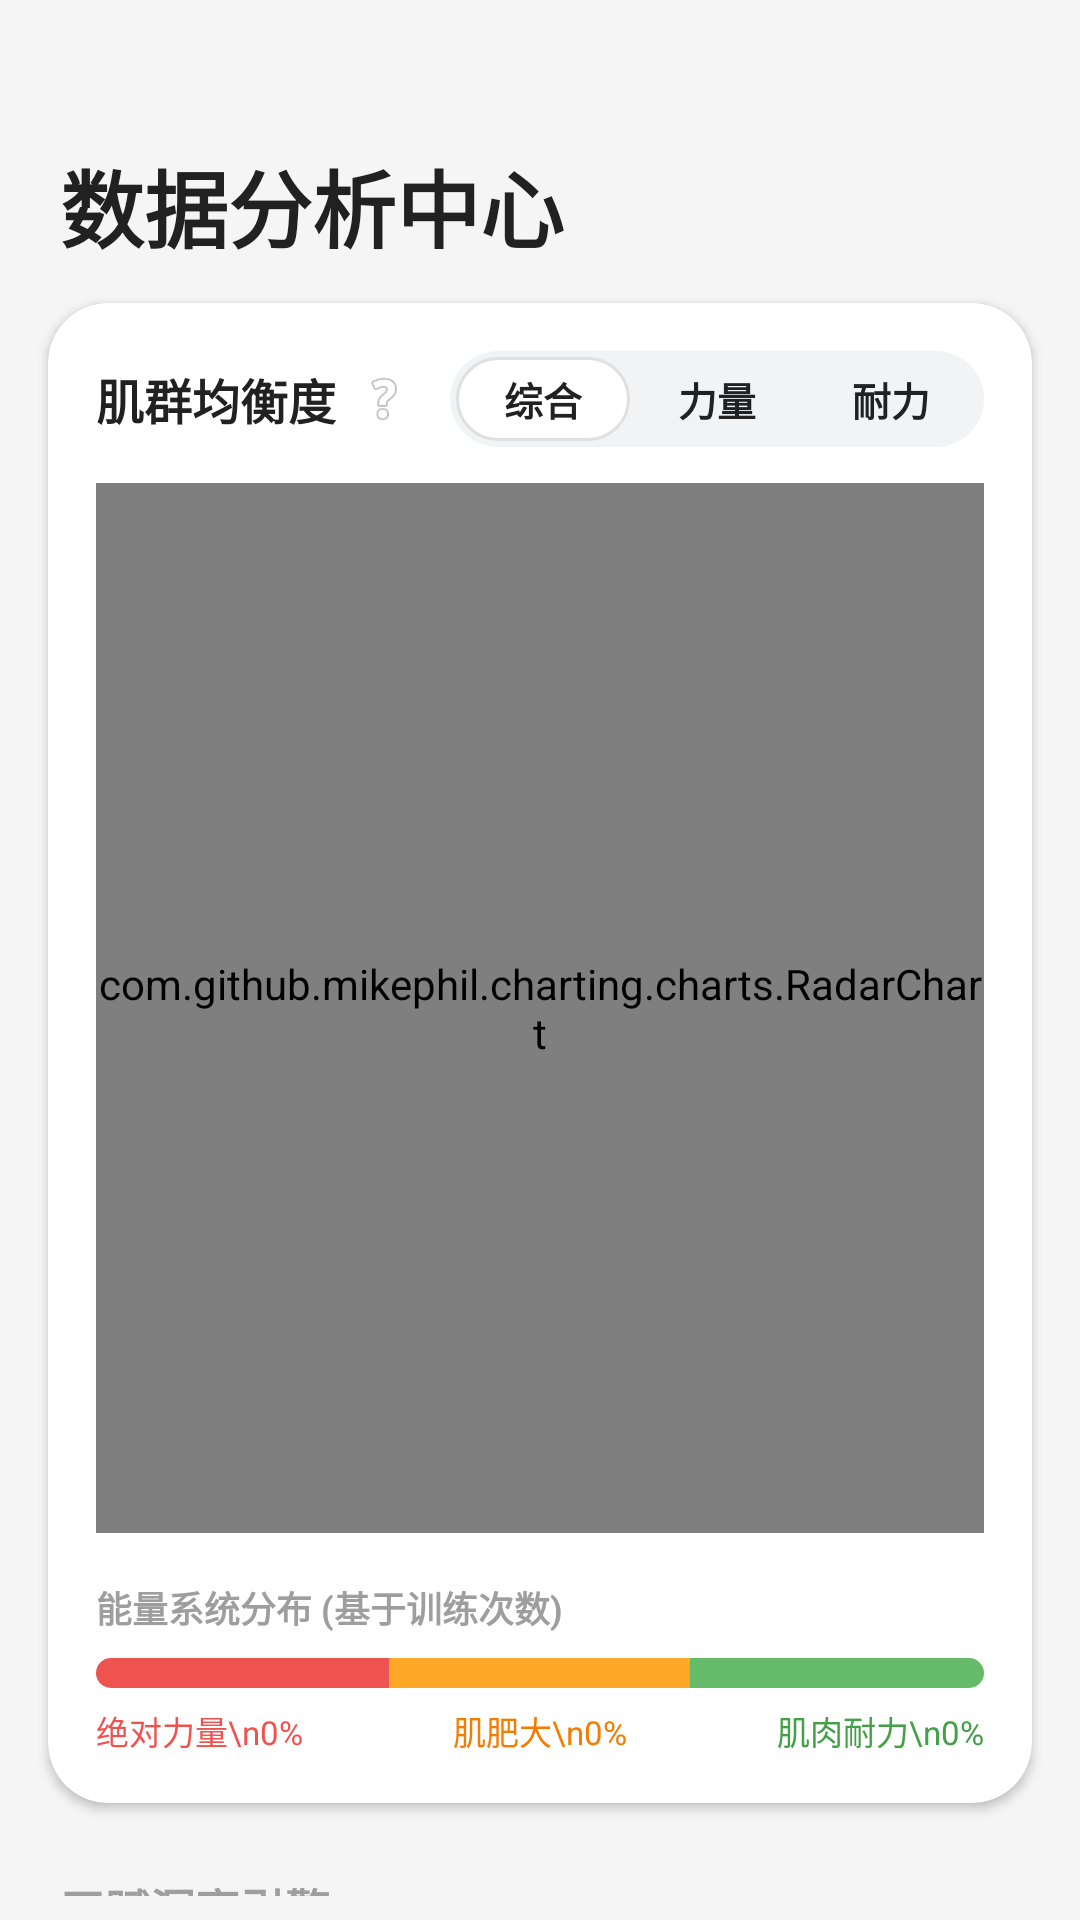

This screen was rendered from an Android layout file. Write that file and the resources it references.
<!-- AndroidManifest.xml: application theme Theme.Fitness_Plan -->
<!-- res/layout/activity_stats.xml -->
<?xml version="1.0" encoding="utf-8"?>
<LinearLayout xmlns:android="http://schemas.android.com/apk/res/android"
    xmlns:app="http://schemas.android.com/apk/res-auto"
    android:layout_width="match_parent"
    android:layout_height="match_parent"
    android:orientation="vertical"
    android:background="#F5F5F5">

    <TextView
        android:layout_width="match_parent"
        android:layout_height="wrap_content"
        android:paddingHorizontal="20dp"
        android:paddingTop="48dp"
        android:paddingBottom="12dp"
        android:text="数据分析中心"
        android:textSize="28sp"
        android:textStyle="bold"
        android:textColor="#212121" />

    <androidx.cardview.widget.CardView
        android:layout_width="match_parent"
        android:layout_height="wrap_content"
        android:layout_marginHorizontal="16dp"
        android:layout_marginBottom="12dp"
        app:cardCornerRadius="20dp"
        app:cardElevation="2dp"
        app:cardBackgroundColor="@android:color/white">

        <LinearLayout
            android:layout_width="match_parent"
            android:layout_height="wrap_content"
            android:orientation="vertical"
            android:padding="16dp">

            <LinearLayout
                android:layout_width="match_parent"
                android:layout_height="wrap_content"
                android:orientation="horizontal"
                android:gravity="center_vertical"
                android:layout_marginBottom="12dp">

                <TextView
                    android:layout_width="wrap_content"
                    android:layout_height="wrap_content"
                    android:text="肌群均衡度"
                    android:textSize="16sp"
                    android:textStyle="bold"
                    android:textColor="#212121" />

                <ImageView
                    android:id="@+id/ivHelpInfo"
                    android:layout_width="20dp"
                    android:layout_height="20dp"
                    android:src="@android:drawable/ic_menu_help"
                    android:layout_marginStart="6dp"
                    android:layout_marginEnd="12dp"
                    android:alpha="0.5"
                    android:background="?attr/selectableItemBackgroundBorderless"
                    android:clickable="true"
                    android:focusable="true"/>

                <Space
                    android:layout_width="0dp"
                    android:layout_height="wrap_content"
                    android:layout_weight="1"/>

                <RadioGroup
                    android:id="@+id/rgRadarMode"
                    android:layout_width="wrap_content"
                    android:layout_height="32dp"
                    android:orientation="horizontal"
                    android:background="@drawable/bg_flat_rounded"
                    android:padding="2dp">

                    <RadioButton
                        android:id="@+id/rbModeAll"
                        android:layout_width="wrap_content"
                        android:layout_height="match_parent"
                        android:text="综合"
                        android:textSize="13sp"
                        android:textStyle="bold"
                        android:textColor="#212121"
                        android:button="@null"
                        android:gravity="center"
                        android:paddingHorizontal="16dp"
                        android:background="@drawable/selector_radio_tab"
                        android:checked="true"/>

                    <RadioButton
                        android:id="@+id/rbModeStrength"
                        android:layout_width="wrap_content"
                        android:layout_height="match_parent"
                        android:text="力量"
                        android:textSize="13sp"
                        android:textStyle="bold"
                        android:textColor="#212121"
                        android:button="@null"
                        android:gravity="center"
                        android:paddingHorizontal="16dp"
                        android:background="@drawable/selector_radio_tab"/>

                    <RadioButton
                        android:id="@+id/rbModeEndurance"
                        android:layout_width="wrap_content"
                        android:layout_height="match_parent"
                        android:text="耐力"
                        android:textSize="13sp"
                        android:textStyle="bold"
                        android:textColor="#212121"
                        android:button="@null"
                        android:gravity="center"
                        android:paddingHorizontal="16dp"
                        android:background="@drawable/selector_radio_tab"/>
                </RadioGroup>
            </LinearLayout>

            <com.github.mikephil.charting.charts.RadarChart
                android:id="@+id/radarChart"
                android:layout_width="match_parent"
                android:layout_height="350dp" />

            <LinearLayout
                android:layout_width="match_parent"
                android:layout_height="wrap_content"
                android:orientation="vertical"
                android:layout_marginTop="16dp">

                <TextView
                    android:layout_width="wrap_content"
                    android:layout_height="wrap_content"
                    android:text="能量系统分布 (基于训练次数)"
                    android:textSize="12sp"
                    android:textStyle="bold"
                    android:textColor="#9E9E9E"
                    android:layout_marginBottom="8dp"/>

                <androidx.cardview.widget.CardView
                    android:layout_width="match_parent"
                    android:layout_height="10dp"
                    app:cardCornerRadius="5dp"
                    app:cardElevation="0dp"
                    app:cardBackgroundColor="#EEEEEE">

                    <LinearLayout
                        android:layout_width="match_parent"
                        android:layout_height="match_parent"
                        android:orientation="horizontal">
                        <View android:id="@+id/barStrength" android:layout_width="0dp" android:layout_height="match_parent" android:background="#EF5350" android:layout_weight="33"/>
                        <View android:id="@+id/barHypertrophy" android:layout_width="0dp" android:layout_height="match_parent" android:background="#FFA726" android:layout_weight="34"/>
                        <View android:id="@+id/barEndurance" android:layout_width="0dp" android:layout_height="match_parent" android:background="#66BB6A" android:layout_weight="33"/>
                    </LinearLayout>
                </androidx.cardview.widget.CardView>

                <LinearLayout
                    android:layout_width="match_parent"
                    android:layout_height="wrap_content"
                    android:orientation="horizontal"
                    android:layout_marginTop="6dp">
                    <TextView android:id="@+id/tvStrengthPct" android:layout_width="0dp" android:layout_weight="1" android:layout_height="wrap_content" android:text="绝对力量\n0%" android:textSize="11sp" android:textColor="#EF5350" android:gravity="start"/>
                    <TextView android:id="@+id/tvHypertrophyPct" android:layout_width="0dp" android:layout_weight="1" android:layout_height="wrap_content" android:text="肌肥大\n0%" android:textSize="11sp" android:textColor="#F57C00" android:gravity="center"/>
                    <TextView android:id="@+id/tvEndurancePct" android:layout_width="0dp" android:layout_weight="1" android:layout_height="wrap_content" android:text="肌肉耐力\n0%" android:textSize="11sp" android:textColor="#43A047" android:gravity="end"/>
                </LinearLayout>
            </LinearLayout>

        </LinearLayout>
    </androidx.cardview.widget.CardView>

    <TextView
        android:layout_width="match_parent"
        android:layout_height="wrap_content"
        android:paddingHorizontal="20dp"
        android:paddingTop="12dp"
        android:paddingBottom="8dp"
        android:text="天赋洞察引擎"
        android:textSize="15sp"
        android:textStyle="bold"
        android:textColor="#9E9E9E"/>

    <LinearLayout
        android:id="@+id/layoutInsight"
        android:layout_width="match_parent"
        android:layout_height="wrap_content"
        android:background="@drawable/bg_flat_rounded"
        android:padding="16dp"
        android:layout_marginTop="16dp"
        android:orientation="horizontal"
        android:gravity="center_vertical">

        <TextView
            android:layout_width="wrap_content"
            android:layout_height="wrap_content"
            android:text="💡"
            android:textSize="20sp"
            android:layout_marginEnd="12dp"/>

        <TextView
            android:id="@+id/tvApeInsight"
            android:layout_width="wrap_content"
            android:layout_height="wrap_content"
            android:text="正在读取身体引擎数据..."
            android:textSize="13sp"
            android:textStyle="bold"
            android:textColor="#424242"
            android:lineSpacingExtra="4dp"/>
    </LinearLayout>

</LinearLayout>
<!-- resources referenced by this layout -->
<resources>
  <!-- drawable bg_flat_rounded (drawable) -->
  <?xml version="1.0" encoding="utf-8"?>
  <shape xmlns:android="http://schemas.android.com/apk/res/android">
      <solid android:color="@color/flat_input_bg" /> <corners android:radius="50dp" />
  </shape>
  <!-- drawable selector_radio_tab (drawable) -->
  <?xml version="1.0" encoding="utf-8"?>
  <selector xmlns:android="http://schemas.android.com/apk/res/android">
      <item android:state_checked="true">
          <shape android:shape="rectangle">
              <solid android:color="#FFFFFF" />
              <corners android:radius="14dp" />
              <stroke android:width="1dp" android:color="#E0E0E0" />
          </shape>
      </item>
  
      <item>
          <shape android:shape="rectangle">
              <solid android:color="@android:color/transparent" />
              <corners android:radius="14dp" />
          </shape>
      </item>
  </selector>
  <style name="Theme.Fitness_Plan" parent="Theme.MaterialComponents.Light.NoActionBar">
          <item name="colorPrimary">@color/flat_primary</item>
          <item name="colorPrimaryVariant">@color/flat_background</item>
          <item name="colorOnPrimary">@color/flat_text_primary</item>
          <item name="android:statusBarColor">@color/flat_background</item>
          <item name="android:windowLightStatusBar">true</item>
          <item name="android:windowBackground">@color/flat_background</item>
          <item name="android:forceDarkAllowed" tools:targetApi="q">false</item>
      </style>
  <color name="flat_input_bg">#F1F3F5</color>
  <color name="flat_primary">#4A90E2</color>
  <color name="flat_background">#F8F9FA</color>
  <color name="flat_text_primary">#2D3436</color>
</resources>
